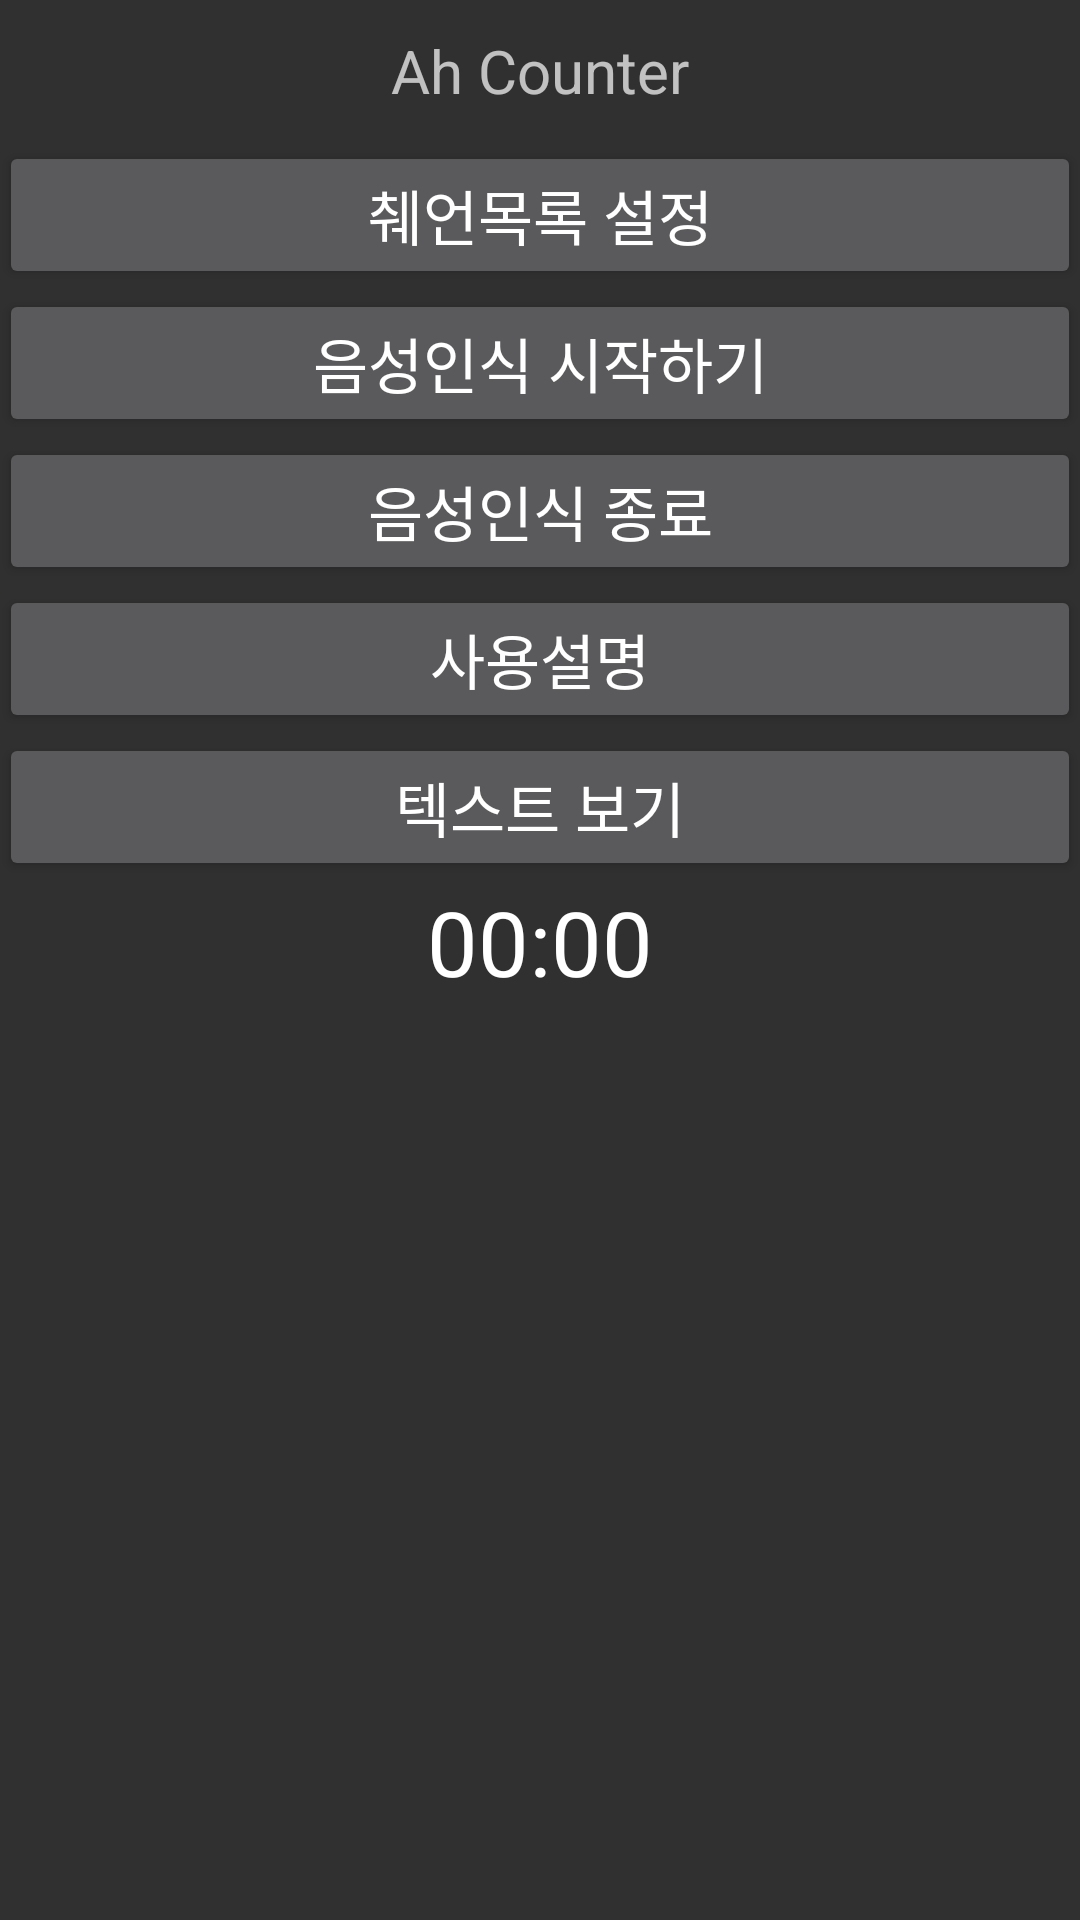

Layout XML and referenced resources for this Android screen:
<!-- AndroidManifest.xml: application theme AppTheme -->
<!-- res/layout/korean_recognition.xml -->
<?xml version="1.0" encoding="utf-8"?>
<LinearLayout xmlns:android="http://schemas.android.com/apk/res/android"
    android:orientation="vertical" android:layout_width="match_parent" android:layout_height="match_parent"
    android:paddingLeft="@dimen/activity_horizontal_margin" android:paddingRight="@dimen/activity_horizontal_margin">

    <TextView android:text="@string/app_name" android:layout_width="match_parent" android:layout_height="wrap_content"
        android:id="@+id/tv1" android:textSize="20sp" android:gravity="center" android:layout_margin="10dp" />

    <Button android:text="@string/kor_word_setting" android:layout_width="match_parent" android:layout_height="wrap_content"
        android:id="@+id/setWord" android:textSize="20sp" android:onClick="ondialogbtnClicked1" />

    <Button android:text="@string/kor_start" android:layout_width="match_parent" android:layout_height="wrap_content"
        android:id="@+id/bVoice" android:textSize="20sp" />

    <Button android:text="@string/kor_terminate" android:layout_width="match_parent" android:layout_height="wrap_content"
        android:id="@+id/bStop" android:textSize="20sp" />

    <Button android:text="@string/kor_guide" android:layout_width="match_parent" android:layout_height="wrap_content"
        android:id="@+id/bInfo" android:textSize="20sp"  android:onClick="ondialogbtnClicked2" />

    <Button android:text="@string/kor_display" android:layout_width="match_parent" android:layout_height="wrap_content"
        android:id="@+id/bText" android:textSize="20sp" />

    <Chronometer
        android:layout_width="wrap_content" android:layout_height="wrap_content" android:id="@+id/chronometer1"
        android:layout_gravity="center_horizontal" android:gravity="center" android:textSize="30sp" android:textIsSelectable="false" />

    <TextView android:text="" android:layout_width="match_parent" android:layout_height="wrap_content"
        android:id="@+id/resultString" android:textSize="15sp" android:gravity="center" />


</LinearLayout>
<!-- resources referenced by this layout -->
<resources>
  <string name="app_name">Ah Counter</string>
  <string name="kor_display">텍스트 보기</string>
  <string name="kor_guide">사용설명</string>
  <string name="kor_start">음성인식 시작하기</string>
  <string name="kor_terminate">음성인식 종료</string>
  <string name="kor_word_setting">췌언목록 설정</string>
  <style name="AppTheme" parent="Theme.AppCompat">
          &gt;
          <item name="colorPrimary">@color/colorPrimary</item>
          <item name="colorPrimaryDark">@color/colorPrimaryDark</item>
          <item name="colorAccent">@color/colorAccent</item>
      </style>
  <color name="colorPrimary">#28282b</color>
  <color name="colorPrimaryDark">#303F9F</color>
  <color name="colorAccent">#FF4081</color>
</resources>
